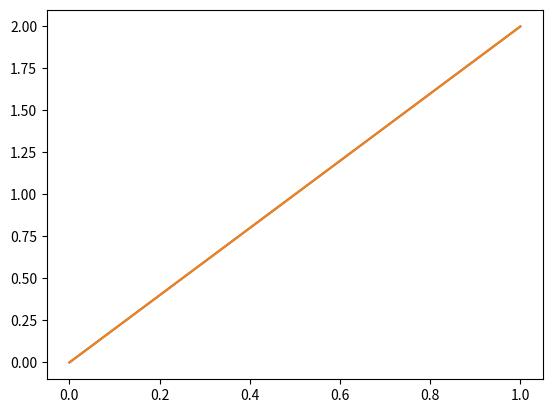

This chart was generated by the following Python code:
import matplotlib.pyplot as plt
import numpy as np 

v = np.array([[0,1],
              [0,2]])
print(v)
plt.plot(*v)
plt.show()

identity_matix = np.array([[1,0],
                           [0,1]])

plt.plot(*np.dot(v, identity_matix))
plt.show()